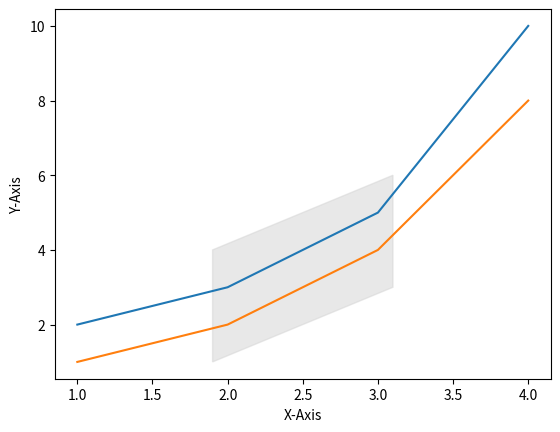

Source code (Python):
import matplotlib.pyplot as plt
import numpy as np


#. fill_between()

# x = [1, 2, 3, 4]
# y = [2, 3, 5, 10]

# plt.plot(x, y)
# plt.xlabel('X-Axis')
# plt.ylabel('Y-Axis')
# plt.fill_between(x[1:3], y[1:3], alpha=0.5)

# plt.show()

#. fill_beteenx()

# x = [1, 2, 3, 4]
# y = [2, 3, 5, 10]

# plt.plot(x, y)
# plt.xlabel('X-Axis')
# plt.ylabel('Y-Axis')
# plt.fill_betweenx(y[2:4], x[2:4], alpha=0.5)

# plt.show()

#.두 그래프 사이 영역 채우기

# x = [1, 2, 3, 4]
# y1 = [2, 3, 5, 10]
# y2 = [1, 2, 4, 8]

# plt.plot(x, y1)
# plt.plot(x, y2)
# plt.xlabel('X-Axis')
# plt.ylabel('Y-Axis')
# plt.fill_between(x[1:3], y1[1:3], y2[1:3], color='lightgray', alpha=0.5)

# plt.show()

#. 다각형 영역 채우기 - fill()

x = [1, 2, 3, 4]
y1 = [2, 3, 5, 10]
y2 = [1, 2, 4, 8]

plt.plot(x, y1)
plt.plot(x, y2)
plt.xlabel('X-Axis')
plt.ylabel('Y-Axis')
plt.fill([1.9, 1.9, 3.1, 3.1], [1.0, 4.0, 6.0, 3.0], color='lightgray', alpha=0.5)

plt.show()